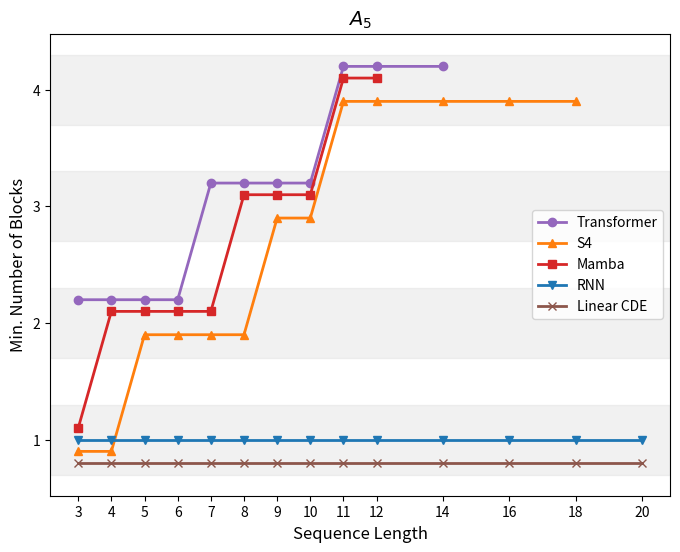

The script that saved this image:
import matplotlib.pyplot as plt
import numpy as np


# Data for the plot (sequence lengths and minimum number of layers)
sequence_lengths = [3, 4, 5, 6, 7, 8, 9, 10, 11, 12, 14, 16, 18, 20]
rnn_layers = np.array([1, 1, 1, 1, 1, 1, 1, 1, 1, 1, 1, 1, 1, 1], dtype=float)
s4_layers = np.array([1, 1, 2, 2, 2, 2, 3, 3, 4, 4, 4, 4, 4, np.nan], dtype=float)
# ids4_layers = np.array([1, 1, 1, 1, 1, 1, 1, 1, 1, 1, 1], dtype=float)
mamba_layers = np.array(
    [1, 2, 2, 2, 2, 3, 3, 3, 4, 4, np.nan, np.nan, np.nan, np.nan], dtype=float
)
transformer_layers = np.array(
    [2, 2, 2, 2, 3, 3, 3, 3, 4, 4, 4, np.nan, np.nan, np.nan], dtype=float
)
linear_cde_layers = np.array([1, 1, 1, 1, 1, 1, 1, 1, 1, 1, 1, 1, 1, 1], dtype=float)

# Offset each line slightly
offset = 0.10
linear_cde_layers += 0 * offset
s4_layers += 1 * offset
rnn_layers += 2 * offset
mamba_layers += 3 * offset
transformer_layers += 4 * offset

# Define colors for the lines
colors = ["#1f77b4", "#ff7f0e", "#2ca02c", "#d62728", "#9467bd", "#8c564b"]

# Plotting
plt.figure(figsize=(8, 6))

# Shade horizontal regions
layer_values = [1, 2, 3, 4]
for i, layer in enumerate(layer_values):
    plt.axhspan(layer - offset, layer + 5 * offset, color="lightgrey", alpha=0.3)

# Plot lines with markers
plt.plot(
    sequence_lengths,
    transformer_layers,
    marker="o",
    linestyle="-",
    label="Transformer",
    color=colors[4],
    linewidth=2,
)
plt.plot(
    sequence_lengths,
    s4_layers,
    marker="^",
    linestyle="-",
    label="S4",
    color=colors[1],
    linewidth=2,
)
plt.plot(
    sequence_lengths,
    mamba_layers,
    marker="s",
    linestyle="-",
    label="Mamba",
    color=colors[3],
    linewidth=2,
)
plt.plot(
    sequence_lengths,
    rnn_layers,
    marker="v",
    linestyle="-",
    label="RNN",
    color=colors[0],
    linewidth=2,
)
plt.plot(
    sequence_lengths,
    linear_cde_layers,
    marker="x",
    linestyle="-",
    label="Linear CDE",
    color=colors[5],
    linewidth=2,
)

# Adding labels and title
plt.xlabel("Sequence Length", fontsize=12)
plt.ylabel("Min. Number of Blocks", fontsize=12)
plt.xticks(sequence_lengths, fontsize=10)
plt.yticks([1.2, 2.2, 3.2, 4.2], labels=[1, 2, 3, 4], fontsize=10)
plt.title(r"$A_5$", fontsize=14)
plt.legend(loc="center right", fontsize=10)

# Save and display the plot
plt.savefig("A5_plot_shaded_regions.pdf", format="pdf", dpi=300, bbox_inches="tight")
plt.show()
